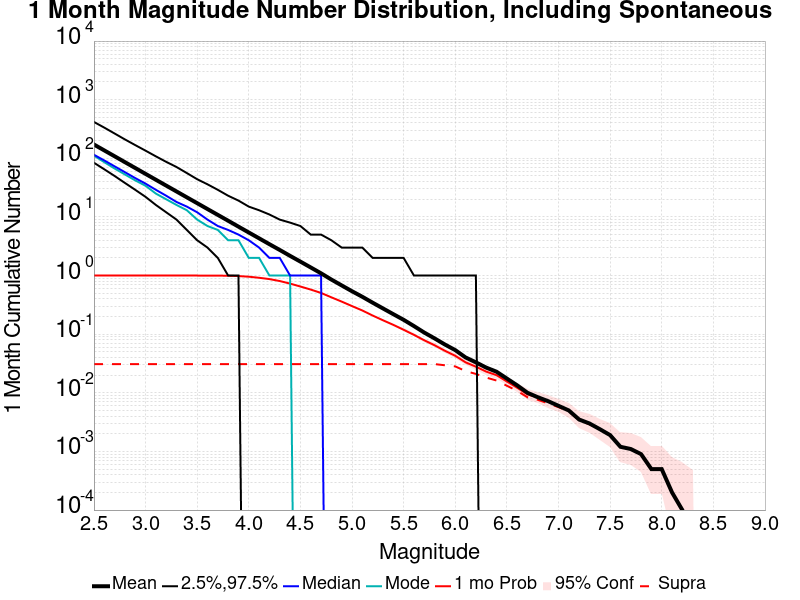

Data behind this chart, as committed beside it:
Mag, Mean, 2.5 %ile, 97.5 %ile, Median, Mode, 1 mo Probability, 1 mo Supra-Seis Prob
2.5, 171.9, 84.0, 417.0, 115.0, 111.0, 1.0, 0.0309
2.6, 136.5, 65.0, 334.0, 92.0, 86.0, 1.0, 0.0309
2.7, 108.4, 50.0, 265.0, 73.0, 67.0, 1.0, 0.0309
2.8, 86.03, 38.0, 210.0, 58.0, 53.0, 1.0, 0.0309
2.9, 68.32, 29.0, 168.0, 46.0, 42.0, 1.0, 0.0309
3.0, 54.23, 22.0, 135.0, 37.0, 34.0, 1.0, 0.0309
3.1, 43.08, 16.0, 108.0, 29.0, 25.0, 1.0, 0.0309
3.2, 34.21, 12.0, 87.0, 23.0, 20.0, 1.0, 0.0309
3.3, 27.19, 9.0, 71.0, 18.0, 16.0, 1.0, 0.0309
3.4, 21.59, 6.0, 56.0, 15.0, 13.0, 1.0, 0.0309
3.5, 17.16, 4.0, 44.0, 12.0, 9.0, 1.0, 0.0309
3.6, 13.63, 3.0, 36.0, 9.0, 7.0, 0.9996, 0.0309
3.7, 10.83, 2.0, 29.0, 7.0, 6.0, 0.9977, 0.0309
3.8, 8.614, 1.0, 23.0, 6.0, 4.0, 0.9924, 0.0309
3.9, 6.83, 1.0, 19.0, 5.0, 4.0, 0.9797, 0.0309
4.0, 5.426, 0.0, 15.0, 4.0, 2.0, 0.9561, 0.0309
4.1, 4.317, 0.0, 13.0, 3.0, 2.0, 0.9167, 0.0309
4.2, 3.426, 0.0, 11.0, 2.0, 1.0, 0.8706, 0.0309
4.3, 2.732, 0.0, 9.0, 2.0, 1.0, 0.8063, 0.0309
4.4, 2.168, 0.0, 8.0, 1.0, 1.0, 0.7291, 0.0309
4.5, 1.729, 0.0, 7.0, 1.0, 0.0, 0.6504, 0.0309
4.6, 1.375, 0.0, 5.0, 1.0, 0.0, 0.5766, 0.0309
4.7, 1.093, 0.0, 5.0, 1.0, 0.0, 0.5051, 0.0309
4.8, 0.8547, 0.0, 4.0, 0.0, 0.0, 0.4255, 0.0309
4.9, 0.6787, 0.0, 3.0, 0.0, 0.0, 0.3595, 0.0309
5.0, 0.5401, 0.0, 3.0, 0.0, 0.0, 0.3014, 0.0309
5.1, 0.4344, 0.0, 3.0, 0.0, 0.0, 0.2537, 0.0309
5.2, 0.3444, 0.0, 2.0, 0.0, 0.0, 0.208, 0.0309
5.3, 0.2749, 0.0, 2.0, 0.0, 0.0, 0.1726, 0.0309
5.4, 0.2195, 0.0, 2.0, 0.0, 0.0, 0.1444, 0.0309
5.5, 0.1758, 0.0, 2.0, 0.0, 0.0, 0.1189, 0.0309
5.6, 0.1375, 0.0, 1.0, 0.0, 0.0, 0.0974, 0.0309
5.7, 0.1065, 0.0, 1.0, 0.0, 0.0, 0.0787, 0.0309
5.8, 0.0847, 0.0, 1.0, 0.0, 0.0, 0.0647, 0.0309
5.9, 0.0666, 0.0, 1.0, 0.0, 0.0, 0.0521, 0.0295
6.0, 0.0535, 0.0, 1.0, 0.0, 0.0, 0.0428, 0.0282
6.1, 0.0401, 0.0, 1.0, 0.0, 0.0, 0.0331, 0.0235
6.2, 0.0331, 0.0, 1.0, 0.0, 0.0, 0.0279, 0.021
6.3, 0.0269, 0.0, 0.0, 0.0, 0.0, 0.023, 0.0182
6.4, 0.0229, 0.0, 0.0, 0.0, 0.0, 0.02, 0.0162
6.5, 0.0175, 0.0, 0.0, 0.0, 0.0, 0.0156, 0.0132
6.6, 0.0134, 0.0, 0.0, 0.0, 0.0, 0.0122, 0.0108
6.7, 0.01, 0.0, 0.0, 0.0, 0.0, 0.0094, 0.0084
6.8, 0.0084, 0.0, 0.0, 0.0, 0.0, 0.0083, 0.0076
6.9, 0.0072, 0.0, 0.0, 0.0, 0.0, 0.0071, 0.0066
7.0, 0.006, 0.0, 0.0, 0.0, 0.0, 0.006, 0.0057
7.1, 0.005, 0.0, 0.0, 0.0, 0.0, 0.005, 0.0048
7.2, 0.0035, 0.0, 0.0, 0.0, 0.0, 0.0035, 0.0034
7.3, 0.003, 0.0, 0.0, 0.0, 0.0, 0.003, 0.0029
7.4, 0.0024, 0.0, 0.0, 0.0, 0.0, 0.0024, 0.0024
7.5, 0.0019, 0.0, 0.0, 0.0, 0.0, 0.0019, 0.0019
7.6, 0.0012, 0.0, 0.0, 0.0, 0.0, 0.0012, 0.0012
7.7, 0.0011, 0.0, 0.0, 0.0, 0.0, 0.0011, 0.0011
7.8, 9.0E-4, 0.0, 0.0, 0.0, 0.0, 9.0E-4, 9.0E-4
7.9, 5.0E-4, 0.0, 0.0, 0.0, 0.0, 5.0E-4, 5.0E-4
8.0, 5.0E-4, 0.0, 0.0, 0.0, 0.0, 5.0E-4, 5.0E-4
8.1, 2.0E-4, 0.0, 0.0, 0.0, 0.0, 2.0E-4, 2.0E-4
8.2, 1.0E-4, 0.0, 0.0, 0.0, 0.0, 1.0E-4, 1.0E-4
8.3, 0.0, 0.0, 0.0, 0.0, 0.0, 0.0, 0.0
8.4, 0.0, 0.0, 0.0, 0.0, 0.0, 0.0, 0.0
... 6 more rows
